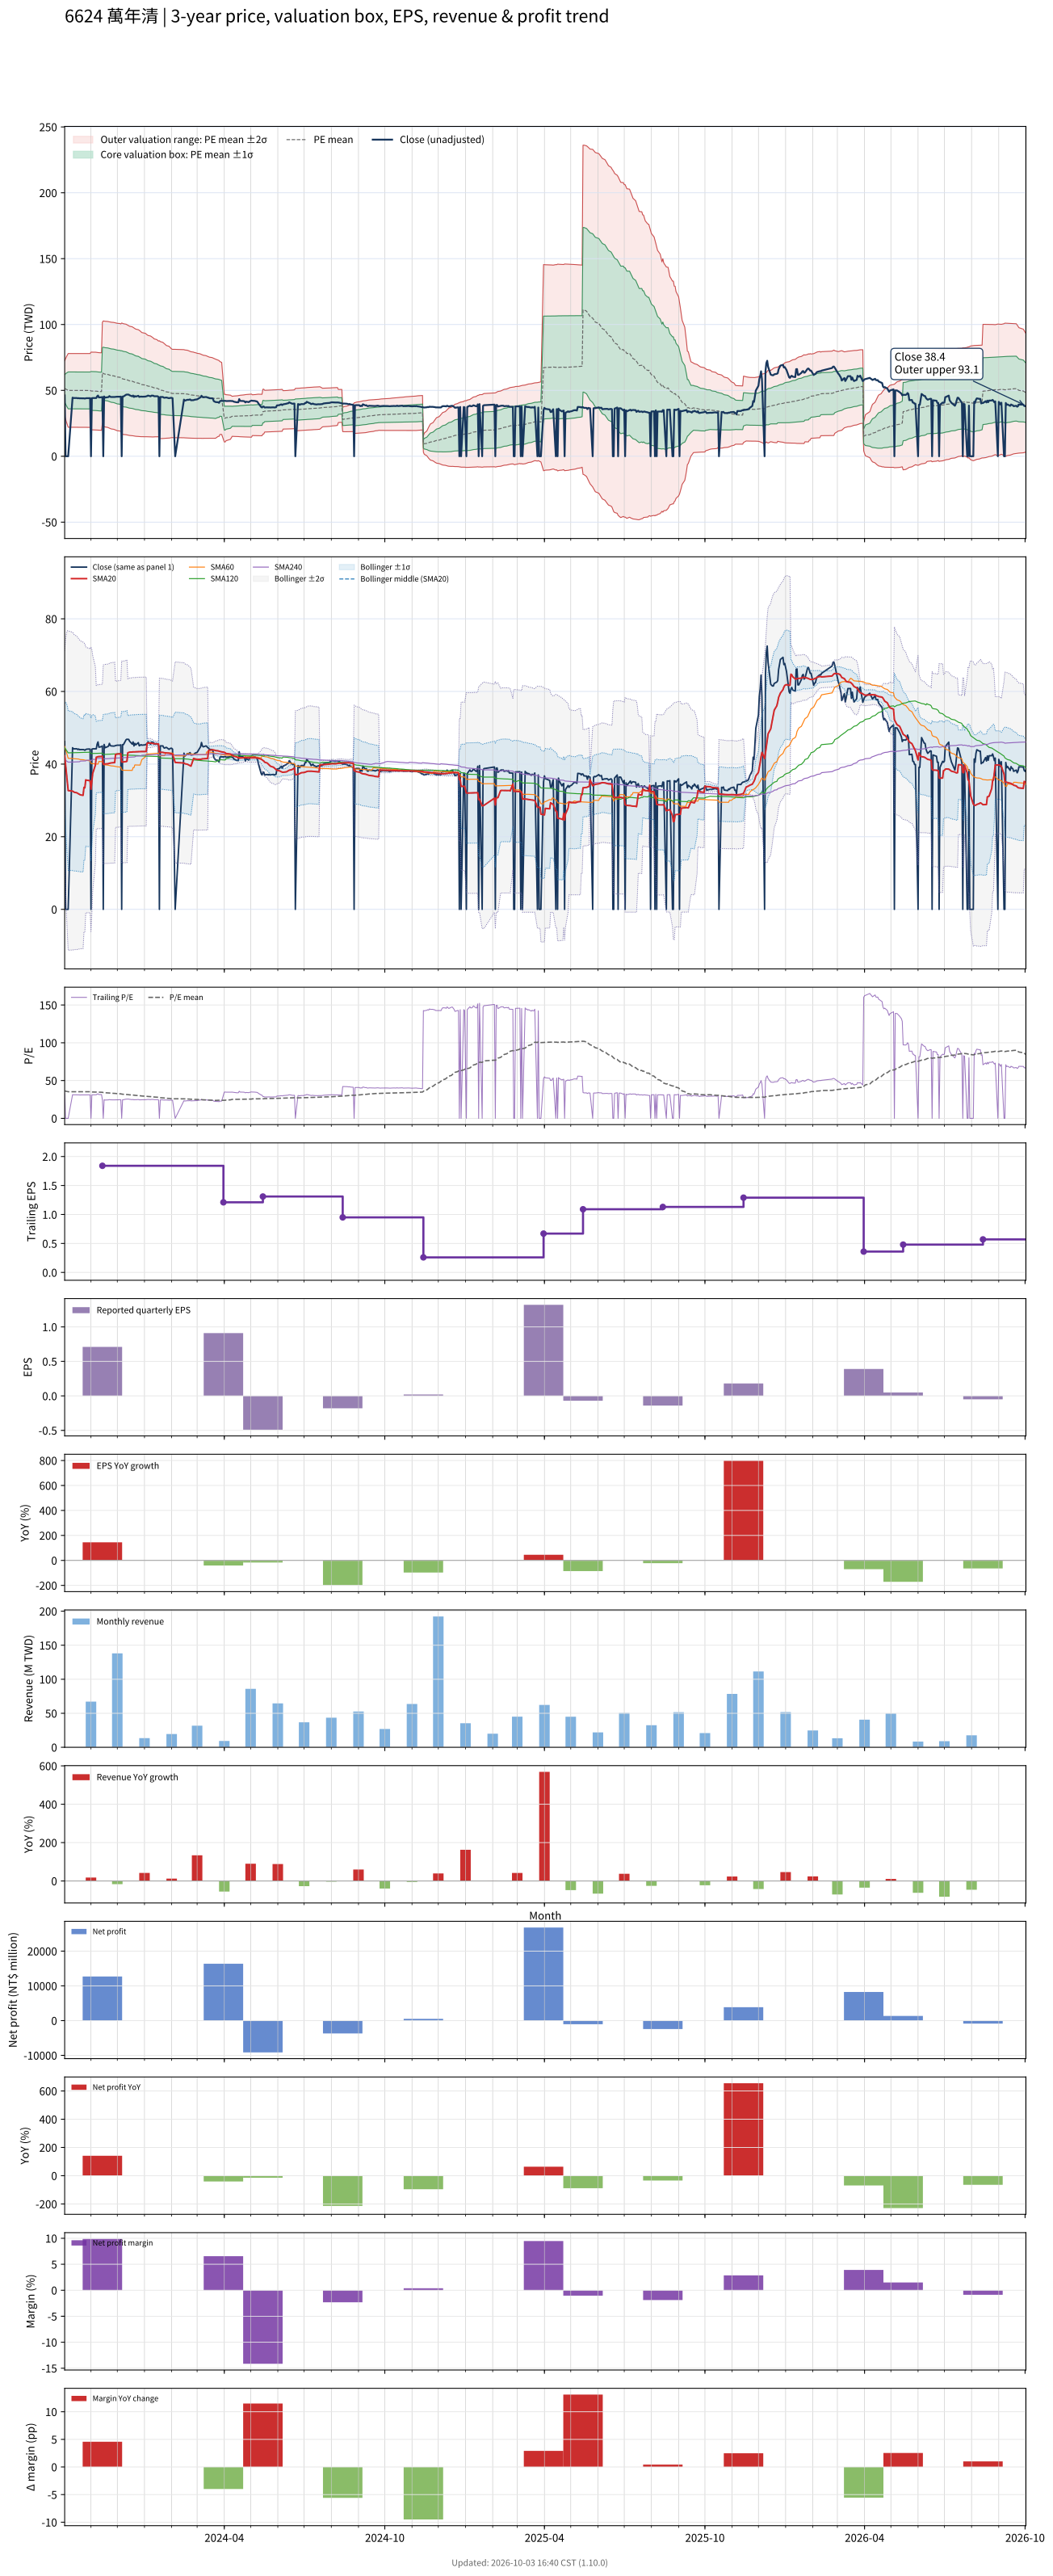

Source data for this figure (header and first rows):
# chart-version: skill-stock-dynamic-val…
date, close, available_date, period_end, eps, ttm_eps, pe, pe_mean, pe_std, price_m2, price_m1, price_mean, price_p1, price_p2, forward_eps, forward_pe, forward_pe_mean, forward_pe_std, forward_price_m2, forward_price_m1, forward_price_mean, forward_price_p1, forward_price_p2, sma20
2023-10-02, 46.2, 2023-08-14, 2023-06-30, 0.18, 1.42, 32.54, 36.25, 7.404, 30.45, 40.96, 51.48, 61.99, 72.5, , , , , , , , , , 42.28
2023-10-03, 0.000000, 2023-08-14, 2023-06-30, 0.18, 1.42, 0.000000, 35.99, 8.098, 28.11, 39.61, 51.11, 62.61, 74.11, , , , , , , , , , 39.89
2023-10-04, 0.000000, 2023-08-14, 2023-06-30, 0.18, 1.42, 0.000000, 35.73, 8.729, 25.95, 38.35, 50.74, 63.14, 75.53, , , , , , , , , , 37.5
2023-10-05, 0.000000, 2023-08-14, 2023-06-30, 0.18, 1.42, 0.000000, 35.47, 9.31, 23.93, 37.15, 50.37, 63.59, 76.81, , , , , , , , , , 35.11
2023-10-06, 0.000000, 2023-08-14, 2023-06-30, 0.18, 1.42, 0.000000, 35.21, 9.851, 22.02, 36.01, 50, 63.99, 77.98, , , , , , , , , , 32.71
2023-10-11, 44.5, 2023-08-14, 2023-06-30, 0.18, 1.42, 31.34, 35.21, 9.85, 22.03, 36.02, 50, 63.99, 77.98, , , , , , , , , , 32.56
2023-10-12, 44.2, 2023-08-14, 2023-06-30, 0.18, 1.42, 31.13, 35.21, 9.851, 22.02, 36.01, 50, 63.99, 77.98, , , , , , , , , , 32.4
2023-10-13, 44.2, 2023-08-14, 2023-06-30, 0.18, 1.42, 31.13, 35.21, 9.852, 22.02, 36.01, 50, 63.99, 77.98, , , , , , , , , , 32.24
2023-10-16, 44.2, 2023-08-14, 2023-06-30, 0.18, 1.42, 31.13, 35.21, 9.852, 22.02, 36.01, 50, 63.99, 77.98, , , , , , , , , , 32.09
2023-10-17, 44, 2023-08-14, 2023-06-30, 0.18, 1.42, 30.99, 35.21, 9.852, 22.02, 36.01, 50, 63.99, 77.98, , , , , , , , , , 31.92
2023-10-18, 44.15, 2023-08-14, 2023-06-30, 0.18, 1.42, 31.09, 35.21, 9.853, 22.01, 36, 49.99, 63.98, 77.98, , , , , , , , , , 31.77
2023-10-19, 43.95, 2023-08-14, 2023-06-30, 0.18, 1.42, 30.95, 35.2, 9.855, 22, 35.99, 49.99, 63.98, 77.97, , , , , , , , , , 31.64
2023-10-20, 44, 2023-08-14, 2023-06-30, 0.18, 1.42, 30.99, 35.2, 9.856, 21.99, 35.99, 49.98, 63.98, 77.97, , , , , , , , , , 31.52
2023-10-23, 44, 2023-08-14, 2023-06-30, 0.18, 1.42, 30.99, 35.2, 9.857, 21.99, 35.98, 49.98, 63.98, 77.97, , , , , , , , , , 31.39
2023-10-24, 43.95, 2023-08-14, 2023-06-30, 0.18, 1.42, 30.95, 35.2, 9.857, 21.99, 35.98, 49.98, 63.98, 77.97, , , , , , , , , , 33.58
2023-10-25, 43.8, 2023-08-14, 2023-06-30, 0.18, 1.42, 30.85, 35.19, 9.859, 21.97, 35.97, 49.97, 63.97, 77.97, , , , , , , , , , 33.47
2023-10-26, 44, 2023-08-14, 2023-06-30, 0.18, 1.42, 30.99, 35.19, 9.861, 21.96, 35.96, 49.97, 63.97, 77.97, , , , , , , , , , 35.66
2023-10-27, 44.1, 2023-08-14, 2023-06-30, 0.18, 1.42, 31.06, 35.18, 9.863, 21.95, 35.95, 49.96, 63.96, 77.97, , , , , , , , , , 35.56
2023-10-30, 44.15, 2023-08-14, 2023-06-30, 0.18, 1.42, 31.09, 35.18, 9.864, 21.94, 35.95, 49.95, 63.96, 77.97, , , , , , , , , , 35.47
2023-10-31, 44.1, 2023-08-14, 2023-06-30, 0.18, 1.42, 31.06, 35.17, 9.867, 21.92, 35.93, 49.94, 63.95, 77.97, , , , , , , , , , 35.38
2023-11-01, 0.000000, 2023-08-14, 2023-06-30, 0.18, 1.42, 0.000000, 34.9, 10.37, 20.1, 34.83, 49.56, 64.29, 79.02, , , , , , , , , , 33.06
2023-11-02, 44.1, 2023-08-14, 2023-06-30, 0.18, 1.42, 31.06, 34.9, 10.38, 20.09, 34.82, 49.55, 64.29, 79.02, , , , , , , , , , 35.27
2023-11-03, 44.2, 2023-08-14, 2023-06-30, 0.18, 1.42, 31.13, 34.89, 10.38, 20.07, 34.8, 49.54, 64.28, 79.02, , , , , , , , , , 37.48
2023-11-06, 44.2, 2023-08-14, 2023-06-30, 0.18, 1.42, 31.13, 34.88, 10.38, 20.05, 34.79, 49.53, 64.27, 79.01, , , , , , , , , , 39.69
2023-11-07, 44.2, 2023-08-14, 2023-06-30, 0.18, 1.42, 31.13, 34.81, 10.38, 19.96, 34.7, 49.43, 64.17, 78.91, , , , , , , , , , 41.9
2023-11-08, 45.5, 2023-08-14, 2023-06-30, 0.18, 1.42, 32.04, 34.76, 10.37, 19.89, 34.62, 49.36, 64.09, 78.82, , , , , , , , , , 41.95
2023-11-09, 46.1, 2023-08-14, 2023-06-30, 0.18, 1.42, 32.46, 34.7, 10.37, 19.83, 34.55, 49.28, 64.01, 78.73, , , , , , , , , , 42.05
2023-11-10, 44.65, 2023-08-14, 2023-06-30, 0.18, 1.42, 31.44, 34.64, 10.37, 19.75, 34.47, 49.19, 63.91, 78.63, , , , , , , , , , 42.07
2023-11-13, 44.8, 2023-08-14, 2023-06-30, 0.18, 1.42, 31.55, 34.58, 10.36, 19.67, 34.39, 49.1, 63.82, 78.53, , , , , , , , , , 42.1
2023-11-14, 45, 2023-11-14, 2023-09-30, 0.71, 1.84, 24.46, 34.46, 10.39, 25.15, 44.27, 63.4, 82.53, 101.7, , , , , , , , , , 42.15
2023-11-15, 0.000000, 2023-11-14, 2023-09-30, 0.71, 1.84, 0.000000, 34.13, 10.85, 22.87, 42.83, 62.8, 82.76, 102.7, , , , , , , , , , 39.94
2023-11-16, 45.4, 2023-11-14, 2023-09-30, 0.71, 1.84, 24.67, 34.01, 10.87, 22.56, 42.57, 62.58, 82.59, 102.6, , , , , , , , , , 40.01
2023-11-17, 44.5, 2023-11-14, 2023-09-30, 0.71, 1.84, 24.18, 33.89, 10.9, 22.23, 42.29, 62.35, 82.41, 102.5, , , , , , , , , , 40.04
2023-11-20, 44.8, 2023-11-14, 2023-09-30, 0.71, 1.84, 24.35, 33.77, 10.93, 21.92, 42.02, 62.13, 82.23, 102.3, , , , , , , , , , 40.08
2023-11-21, 44.95, 2023-11-14, 2023-09-30, 0.71, 1.84, 24.43, 33.64, 10.95, 21.61, 41.76, 61.9, 82.05, 102.2, , , , , , , , , , 40.13
2023-11-22, 45.7, 2023-11-14, 2023-09-30, 0.71, 1.84, 24.84, 33.53, 10.97, 21.33, 41.51, 61.69, 81.87, 102, , , , , , , , , , 40.22
2023-11-23, 45.1, 2023-11-14, 2023-09-30, 0.71, 1.84, 24.51, 33.41, 10.99, 21.04, 41.25, 61.47, 81.69, 101.9, , , , , , , , , , 40.28
2023-11-24, 45, 2023-11-14, 2023-09-30, 0.71, 1.84, 24.46, 33.29, 11.01, 20.75, 41, 61.25, 81.5, 101.7, , , , , , , , , , 40.32
2023-11-27, 44.95, 2023-11-14, 2023-09-30, 0.71, 1.84, 24.43, 33.16, 11.02, 20.46, 40.74, 61.02, 81.3, 101.6, , , , , , , , , , 40.36
2023-11-28, 45, 2023-11-14, 2023-09-30, 0.71, 1.84, 24.46, 33.04, 11.04, 20.18, 40.49, 60.8, 81.11, 101.4, , , , , , , , , , 40.41
2023-11-29, 45.1, 2023-11-14, 2023-09-30, 0.71, 1.84, 24.51, 32.92, 11.05, 19.91, 40.25, 60.58, 80.92, 101.3, , , , , , , , , , 42.66
2023-11-30, 45.15, 2023-11-14, 2023-09-30, 0.71, 1.84, 24.54, 32.81, 11.07, 19.64, 40.01, 60.37, 80.73, 101.1, , , , , , , , , , 42.72
2023-12-01, 45.2, 2023-11-14, 2023-09-30, 0.71, 1.84, 24.57, 32.69, 11.08, 19.38, 39.77, 60.15, 80.53, 100.9, , , , , , , , , , 42.77
2023-12-04, 45.2, 2023-11-14, 2023-09-30, 0.71, 1.84, 24.57, 32.57, 11.09, 19.13, 39.53, 59.93, 80.34, 100.7, , , , , , , , , , 42.81
2023-12-05, 45.3, 2023-11-14, 2023-09-30, 0.71, 1.84, 24.62, 32.43, 11.08, 18.9, 39.28, 59.66, 80.04, 100.4, , , , , , , , , , 42.87
2023-12-06, 0.000000, 2023-11-14, 2023-09-30, 0.71, 1.84, 0.000000, 32.09, 11.44, 16.94, 38, 59.05, 80.11, 101.2, , , , , , , , , , 40.59
2023-12-07, 45.35, 2023-11-14, 2023-09-30, 0.71, 1.84, 24.65, 31.96, 11.44, 16.72, 37.77, 58.81, 79.86, 100.9, , , , , , , , , , 40.56
2023-12-08, 45.35, 2023-11-14, 2023-09-30, 0.71, 1.84, 24.65, 31.82, 11.42, 16.52, 37.54, 58.55, 79.57, 100.6, , , , , , , , , , 40.59
2023-12-11, 46.7, 2023-11-14, 2023-09-30, 0.71, 1.84, 25.38, 31.68, 11.4, 16.35, 37.32, 58.3, 79.27, 100.2, , , , , , , , , , 40.69
2023-12-12, 46.85, 2023-11-14, 2023-09-30, 0.71, 1.84, 25.46, 31.54, 11.37, 16.2, 37.12, 58.03, 78.94, 99.86, , , , , , , , , , 40.78
2023-12-13, 46.8, 2023-11-14, 2023-09-30, 0.71, 1.84, 25.43, 31.39, 11.33, 16.07, 36.91, 57.76, 78.61, 99.46, , , , , , , , , , 43.12
2023-12-14, 46.8, 2023-11-14, 2023-09-30, 0.71, 1.84, 25.43, 31.25, 11.3, 15.93, 36.71, 57.5, 78.29, 99.08, , , , , , , , , , 43.19
2023-12-15, 46.3, 2023-11-14, 2023-09-30, 0.71, 1.84, 25.16, 31.11, 11.26, 15.78, 36.51, 57.24, 77.97, 98.69, , , , , , , , , , 43.28
2023-12-18, 45.5, 2023-11-14, 2023-09-30, 0.71, 1.84, 24.73, 30.96, 11.23, 15.64, 36.3, 56.96, 77.62, 98.28, , , , , , , , , , 43.31
2023-12-19, 46.1, 2023-11-14, 2023-09-30, 0.71, 1.84, 25.05, 30.81, 11.19, 15.52, 36.1, 56.69, 77.27, 97.85, , , , , , , , , , 43.37
2023-12-20, 45, 2023-11-14, 2023-09-30, 0.71, 1.84, 24.46, 30.66, 11.15, 15.38, 35.9, 56.41, 76.92, 97.44, , , , , , , , , , 43.34
2023-12-21, 45.7, 2023-11-14, 2023-09-30, 0.71, 1.84, 24.84, 30.5, 11.1, 15.28, 35.7, 56.13, 76.55, 96.98, , , , , , , , , , 43.37
2023-12-22, 45.3, 2023-11-14, 2023-09-30, 0.71, 1.84, 24.62, 30.35, 11.05, 15.17, 35.51, 55.85, 76.19, 96.53, , , , , , , , , , 43.38
2023-12-25, 45.9, 2023-11-14, 2023-09-30, 0.71, 1.84, 24.95, 30.2, 11, 15.08, 35.32, 55.57, 75.82, 96.06, , , , , , , , , , 43.43
... 670 more rows
